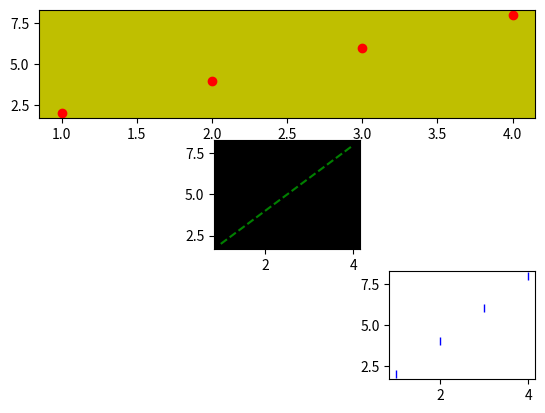

The script that saved this image:
import matplotlib.pyplot as plt
t1=[1,2,3,4]
t2=[2,4,6,8]

plt.subplot(3,1,1,facecolor='y')
plt.plot(t1, t2, 'ro')

plt.subplot(3,3,5,facecolor='k')
plt.plot(t1, t2, 'g--')

plt.subplot(3,3,9)
plt.plot(t1, t2, 'b|')

plt.show()